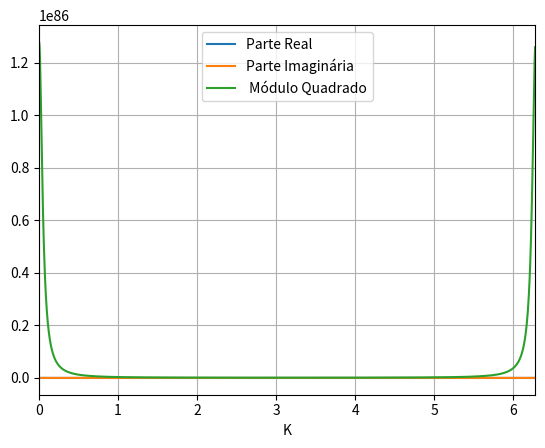

Python code for this plot:
#CODIGO PARA FFT EM PYTHON

import math

pi=math.pi
e=math.e

def func(x): #funcao a qual desejamos a transformada
    return(math.e**x)

N=2**11+1 #numero de pontos
x0=0 #ponto inicial
xf=100 #ponto final
L=xf-x0 #comprimento

dx=L/N
x=[L*i/N-x0 for i in range(N)] #vai de 0 ate 10, com intervalo L/n 

k=[2*pi*i/L for i in x]
dk=k[1]-k[0]
k=k[:-1] #retiramos o ultimo ponto devido as condicoes de
    #periodicidade, repare que ele e importante para o dk, 
    #mas deve ser retirado para o calculo da transformada
    
#agora faremos a transformada
F=[]

for n in range(len(k)):
    #print(n)
    cte=e**(-1j*k[n]*x[0])*(1/(N**0.5)) #termo constante
    Fn=0
    for j in range(N-1):
        Fn+=func(x[j])*e**(-2*1j*pi*j*n*(1/N))
    Fn*=cte
    F.append(Fn)
    
    
import numpy as np
import matplotlib.pyplot as plt


plt.plot(k,np.real(F))
plt.plot(k,np.imag(F))
plt.plot(k,(np.abs(F))**2)
plt.grid(True)
plt.legend(["Parte Real","Parte Imaginária"," Módulo Quadrado"],loc="upper center")
plt.xlim(k[0],k[-1])
plt.xlabel("K")
plt.savefig("fftimplementacaopropria.png")